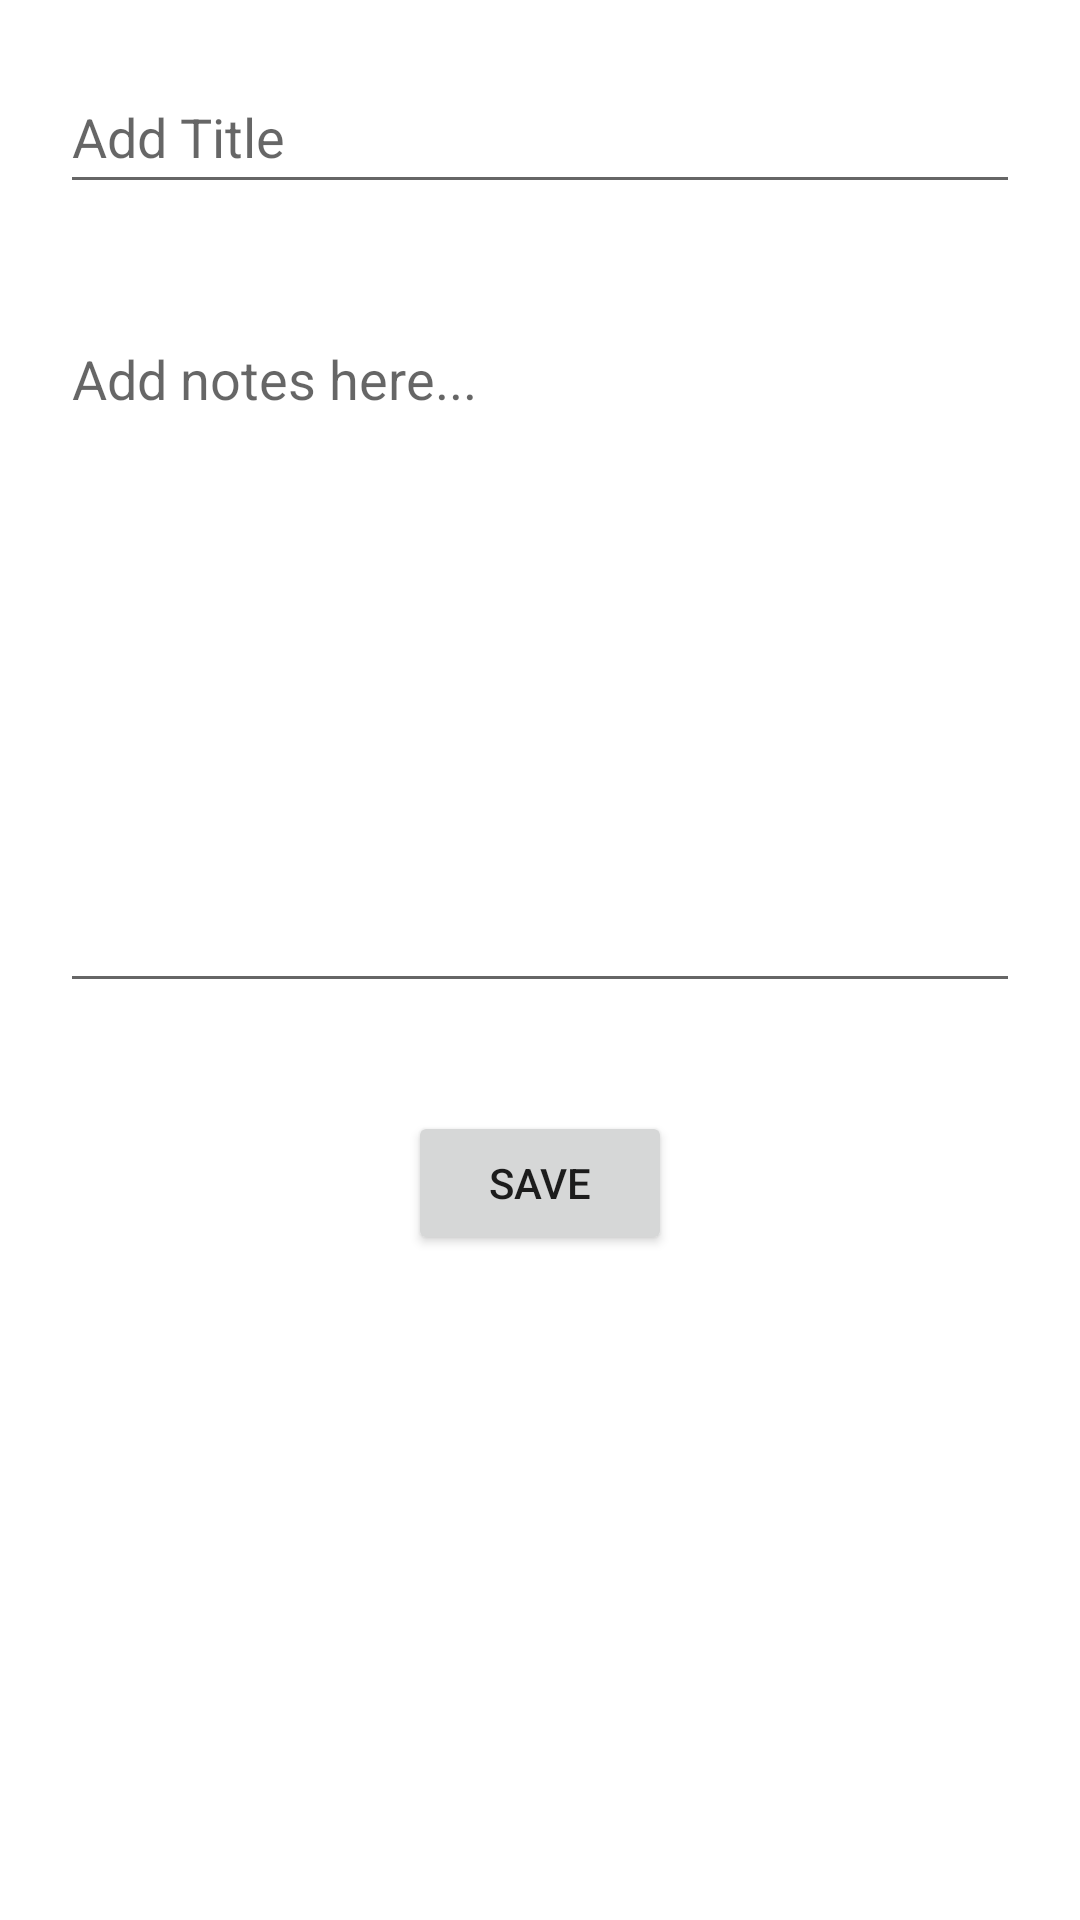

Layout XML and referenced resources for this Android screen:
<!-- AndroidManifest.xml: application theme Theme.NoteAppAJKotlinMVVM -->
<!-- res/layout/activity_note.xml -->
<?xml version="1.0" encoding="utf-8"?>
<androidx.constraintlayout.widget.ConstraintLayout xmlns:android="http://schemas.android.com/apk/res/android"
    xmlns:app="http://schemas.android.com/apk/res-auto"
    xmlns:tools="http://schemas.android.com/tools"
    android:layout_width="match_parent"
    android:layout_height="match_parent"
    tools:context=".activities.note.NoteActivity">
    <EditText
        android:id="@+id/edtxt_title"
        android:layout_width="match_parent"
        android:layout_height="48dp"
        android:layout_margin="20dp"
        android:layout_marginStart="20dp"
        android:layout_marginTop="48dp"
        android:layout_marginEnd="20dp"
        android:ems="10"
        android:hint="@string/add_title_hint"
        android:inputType="text"

        app:layout_constraintEnd_toEndOf="parent"
        app:layout_constraintHorizontal_bias="1.0"
        app:layout_constraintStart_toStartOf="parent"
        app:layout_constraintTop_toTopOf="parent" />

    <EditText
        android:id="@+id/edtxt_noteContent"
        android:layout_width="match_parent"
        android:layout_height="wrap_content"
        android:layout_marginStart="20dp"
        android:layout_marginTop="36dp"
        android:layout_marginEnd="20dp"
        android:ems="10"
        android:gravity="start|top"
        android:hint="@string/add_notes_hint"
        android:inputType="textMultiLine"
        android:lines="10"

        app:layout_constraintEnd_toEndOf="parent"
        app:layout_constraintHorizontal_bias="0.0"
        app:layout_constraintStart_toStartOf="parent"
        app:layout_constraintTop_toBottomOf="@+id/edtxt_title"/>

    <Button
        android:id="@+id/btn_saveNote"
        android:layout_width="wrap_content"
        android:layout_height="wrap_content"
        android:layout_marginTop="36dp"
        android:text="@string/save_btn"
        app:layout_constraintEnd_toEndOf="parent"
        app:layout_constraintStart_toStartOf="parent"
        app:layout_constraintTop_toBottomOf="@+id/edtxt_noteContent"/>

</androidx.constraintlayout.widget.ConstraintLayout>
<!-- resources referenced by this layout -->
<resources>
  <string name="add_notes_hint">Add notes here...</string>
  <string name="add_title_hint">Add Title</string>
  <string name="save_btn">SAVE</string>
  <style name="Theme.NoteAppAJKotlinMVVM" parent="Theme.MaterialComponents.DayNight.DarkActionBar">
          
          <item name="colorPrimary">@color/purple_500</item>
          <item name="colorPrimaryVariant">@color/purple_700</item>
          <item name="colorOnPrimary">@color/white</item>
          
          <item name="colorSecondary">@color/teal_200</item>
          <item name="colorSecondaryVariant">@color/teal_700</item>
          <item name="colorOnSecondary">@color/black</item>
          
          <item name="android:statusBarColor">?attr/colorPrimaryVariant</item>
          
      </style>
  <!-- not gathered from this repository: default colours our renderer supplied (Android Studio template values) -->
  <color name="purple_500">#FF6200EE</color>
  <color name="purple_700">#FF3700B3</color>
  <color name="teal_200">#FF03DAC5</color>
  <color name="teal_700">#FF018786</color>
  <color name="black">#FF000000</color>
  <color name="white">#FFFFFFFF</color>
</resources>
